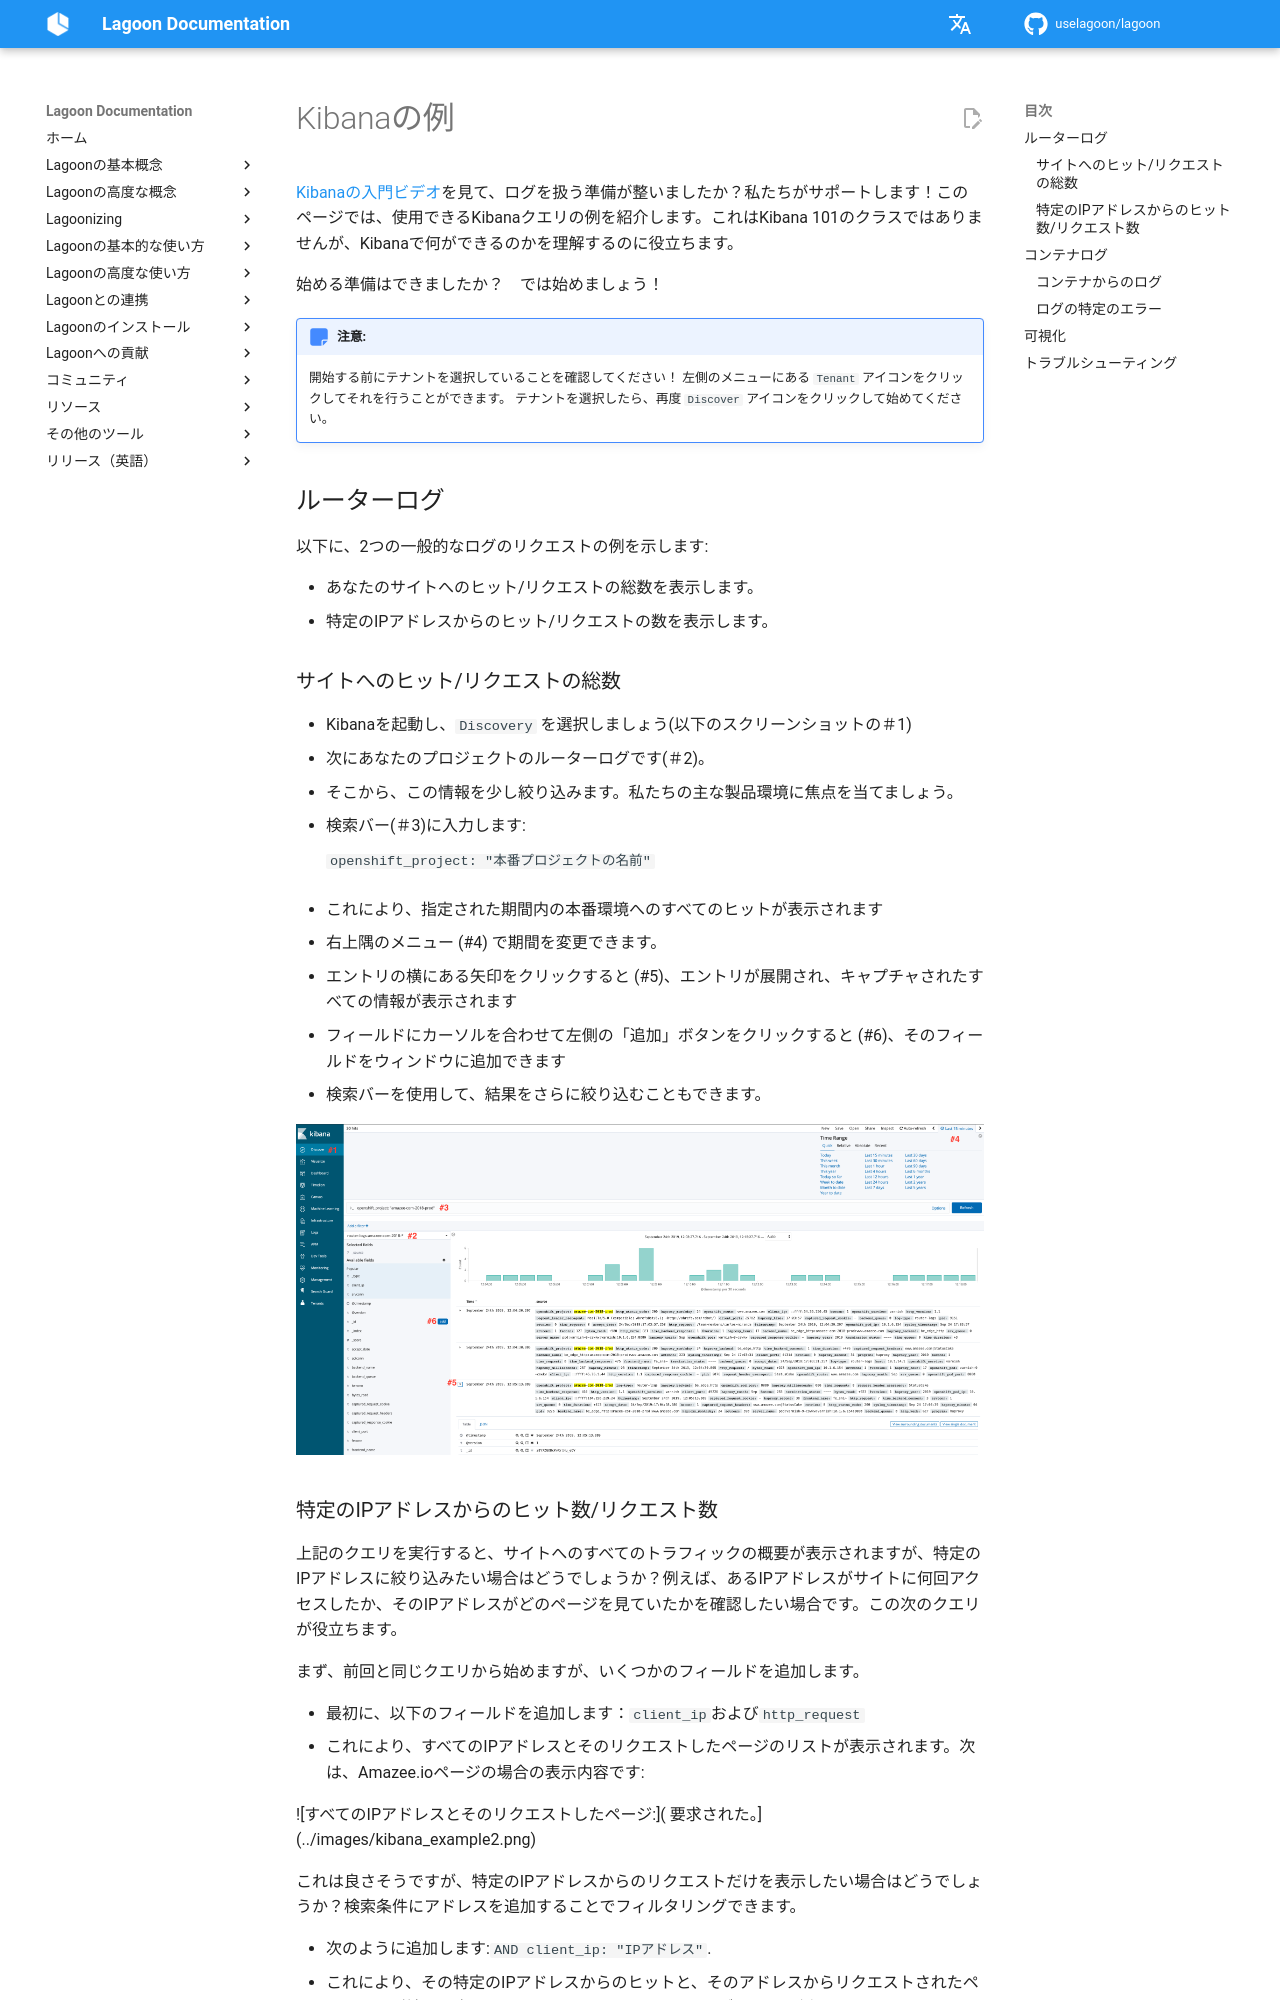

repository: uselagoon/lagoon · page: ja/logging/kibana-examples/index.html · generator: mkdocs

# Kibanaの例

[Kibanaの入門ビデオ](https://www.elastic.co/webinars/getting-started-kibana)を見て、ログを扱う準備が整いましたか？私たちがサポートします！このページでは、使用できるKibanaクエリの例を紹介します。これはKibana 101のクラスではありませんが、Kibanaで何ができるのかを理解するのに役立ちます。

始める準備はできましたか？　では始めましょう！

!!! Note "注意:"
    開始する前にテナントを選択していることを確認してください！ 左側のメニューにある `Tenant` アイコンをクリックしてそれを行うことができます。 テナントを選択したら、再度 `Discover` アイコンをクリックして始めてください。

## ルーターログ

以下に、2つの一般的なログのリクエストの例を示します:

* あなたのサイトへのヒット/リクエストの総数を表示します。
* 特定のIPアドレスからのヒット/リクエストの数を表示します。

### サイトへのヒット/リクエストの総数

* Kibanaを起動し、`Discovery` を選択しましょう(以下のスクリーンショットの＃1)
* 次にあなたのプロジェクトのルーターログです(＃2)。
* そこから、この情報を少し絞り込みます。私たちの主な製品環境に焦点を当てましょう。
* 検索バー(＃3)に入力します:

  `openshift_project: "本番プロジェクトの名前"`

* これにより、指定された期間内の本番環境へのすべてのヒットが表示されます
* 右上隅のメニュー (#4) で期間を変更できます。
* エントリの横にある矢印をクリックすると (#5)、エントリが展開され、キャプチャされたすべての情報が表示されます
* フィールドにカーソルを合わせて左側の「追加」ボタンをクリックすると (#6)、そのフィールドをウィンドウに追加できます
* 検索バーを使用して、結果をさらに絞り込むこともできます。

![Kibanaでサイトへの総ヒット数/リクエスト数を取得する方法](../images/kibana_example1.png)
